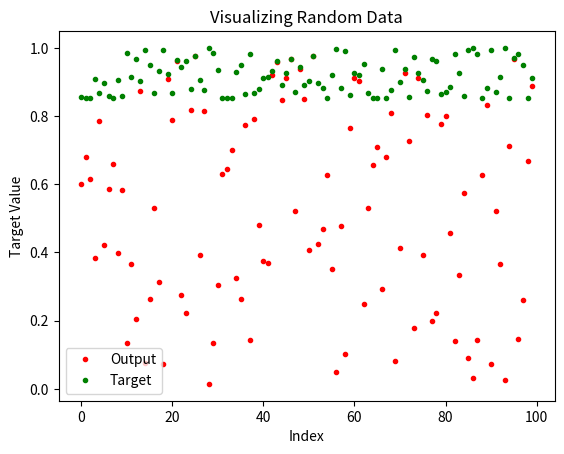

Recreate this plot in Python.
import numpy as np
import matplotlib.pyplot as plt

# 1. Randomly generate 100 numbers between 0 and 1 and save them to an array ’x’. These are your input values.
x = np.random.random_sample(100)
print(x)

# Alternatives
# x = np.random.uniform(0,1,size=100)
# x = np.random.sample(100)
# x = np.random.randn(100)

# # 2. Create an array ’t’. For each entry x[i] in x, calculate x[i]**3-x[i]**2 and save the results to t[i]. These are your targets.
t = (x**3) - (x**2) + 1
#print(t)

#Alternative
#t = []
#for element_x in range(0, len(x)):
 #   element_t = x[element_x]**3 - x[element_x]**2
  #  t.append(element_t)
#print(t)

# Optional: Plot your data points along with the underlying function which generated them. 
# [redacted]
index = range(0, 100)

plt.title("Visualizing Random Data")
plt.plot(index, x, '.', color="red", label='Output')
plt.plot(index, t, '.', color="green", label='Target')

plt.xlabel("Index")
plt.ylabel("Target Value")
plt.legend();

plt.show()
